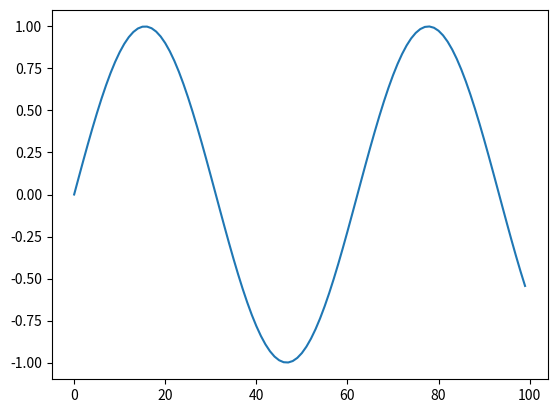

Write the Python code that produced this figure.
%matplotlib inline
import numpy as np
import matplotlib.pyplot as plt
plt.plot(np.sin(np.linspace(0,10,100)))
plt.show()
